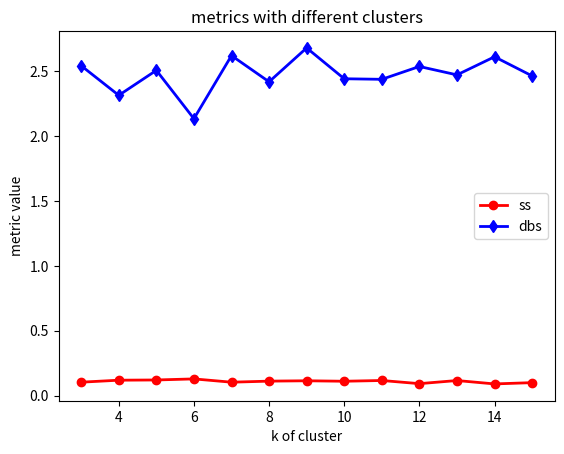

The matplotlib source for this figure:
import matplotlib.pyplot as plt
import numpy as np

ss=np.array([0.10369324466140313, 0.1189680094592512, 0.12071252933006016, 0.12893181398873713, 0.10359377139208252, 0.11173182021250673, 0.11446107656518781, 0.11088762004437504, 0.11665252451360272, 0.09236436752365298, 0.1163783261447677, 0.0902450444916512, 0.10008803301633332])
# ss=(ss-np.mean(ss))/np.std(ss)

# ch=np.array([151.26004562818298, 137.20998516180478, 122.9839158106348, 109.81491149784209, 98.14271197627455, 93.13669536456189, 85.59155206754237, 82.35901583640624, 78.25234538272933, 73.21749239697495, 69.67062670121972, 66.41418352143512, 63.710940965197])
# ch=(ss-np.mean(ch))/np.std(ch)

dbs=np.array([2.5433658884553463, 2.3153362245144686, 2.5078473936366583, 2.135052219038468, 2.621550659976475, 2.4196020458717364, 2.6807143846717287, 2.4429911173199956, 2.438689958667776, 2.5375365973075534, 2.472886807706295, 2.6123673122286957, 2.464830443809476])
# dbs=(dbs-np.mean(dbs))/np.std(dbs)

x=range(3,16)

plt.plot(x,ss,label='ss',linewidth=2,color='r',marker='o')
# plt.plot(x,ch,label='ch',linewidth=2,color='g',marker='v')
plt.plot(x,dbs,label='dbs',linewidth=2,color='b',marker='d')

plt.xlabel('k of cluster')
plt.ylabel('metric value')

plt.title('metrics with different clusters')
plt.legend()
plt.show()